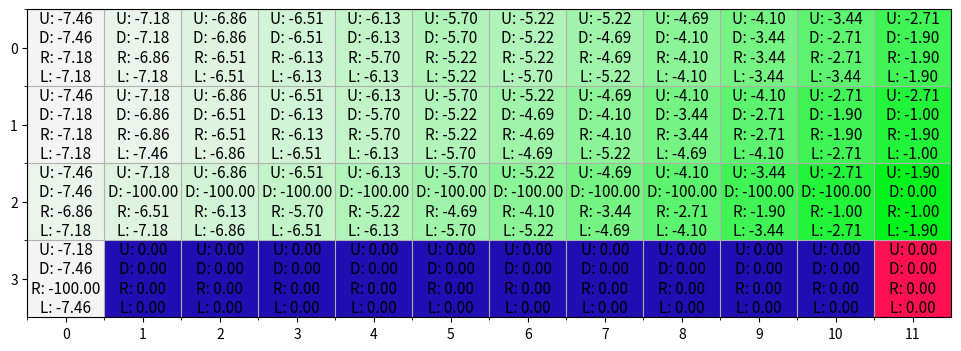
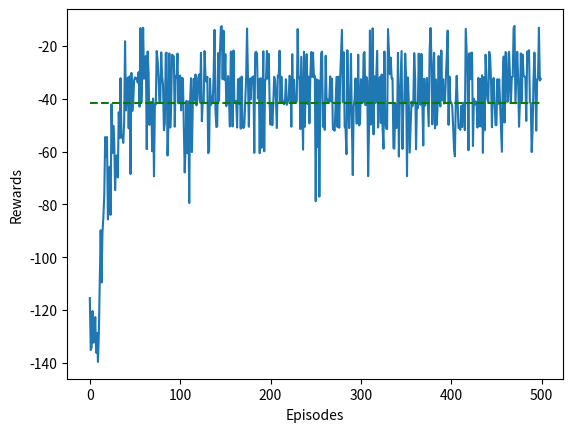
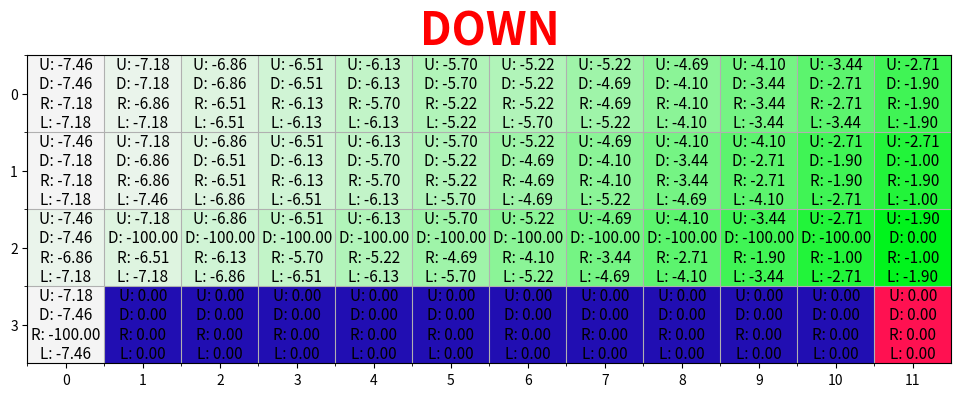

Write Python code to recreate these figures, in order.

# coding: utf-8

# In[1]:


#get_ipython().run_line_magic('matplotlib', '')
import numpy as np
import pandas as pd
import matplotlib.pyplot as plt
from matplotlib.colors import hsv_to_rgb


# In[2]:


def change_range(values, vmin=0, vmax=1):
    start_zero = values - np.min(values)
    return (start_zero / (np.max(start_zero) + 1e-7)) * (vmax - vmin) + vmin


# In[3]:


class GridWorld:
    terrain_color = dict(normal=[127/360, 0, 96/100],
                         objective=[26/360, 100/100, 100/100],
                         cliff=[247/360, 92/100, 70/100],
                         player=[344/360, 93/100, 100/100])
        
    def __init__(self):
        self.player = None
        self._create_grid()  
        self._draw_grid()
        
    def _create_grid(self, initial_grid=None):
        self.grid = self.terrain_color['normal'] * np.ones((4, 12, 3))
        self._add_objectives(self.grid)
        
    def _add_objectives(self, grid):
        grid[-1, 1:11] = self.terrain_color['cliff']
        grid[-1, -1] = self.terrain_color['objective']
        
    def _draw_grid(self):
        self.fig, self.ax = plt.subplots(figsize=(12, 4))
        self.ax.grid(which='minor')       
        self.q_texts = [self.ax.text(*self._id_to_position(i)[::-1], '0',
                                     fontsize=11, verticalalignment='center', 
                                     horizontalalignment='center') for i in range(12 * 4)]     
         
        self.im = self.ax.imshow(hsv_to_rgb(self.grid), cmap='terrain',
                                 interpolation='nearest', vmin=0, vmax=1)        
        self.ax.set_xticks(np.arange(12))
        self.ax.set_xticks(np.arange(12) - 0.5, minor=True)
        self.ax.set_yticks(np.arange(4))
        self.ax.set_yticks(np.arange(4) - 0.5, minor=True)
        
    def reset(self):
        self.player = (3, 0)        
        return self._position_to_id(self.player)
    
    def step(self, action):
        # Possible actions
        if action == 0 and self.player[0] > 0:
            self.player = (self.player[0] - 1, self.player[1])
        if action == 1 and self.player[0] < 3:
            self.player = (self.player[0] + 1, self.player[1])
        if action == 2 and self.player[1] < 11:
            self.player = (self.player[0], self.player[1] + 1)
        if action == 3 and self.player[1] > 0:
            self.player = (self.player[0], self.player[1] - 1)
            
        # Rules
        if all(self.grid[self.player] == self.terrain_color['cliff']):
            reward = -100
            done = True
        elif all(self.grid[self.player] == self.terrain_color['objective']):
            reward = 0
            done = True
        else:
            reward = -1
            done = False
            
        return self._position_to_id(self.player), reward, done
    
    def _position_to_id(self, pos):
        ''' Maps a position in x,y coordinates to a unique ID '''
        return pos[0] * 12 + pos[1]
    
    def _id_to_position(self, idx):
        return (idx // 12), (idx % 12)
        
    def render(self, q_values=None, action=None, max_q=False, colorize_q=False):
        assert self.player is not None, 'You first need to call .reset()'  
        
        if colorize_q:
            assert q_values is not None, 'q_values must not be None for using colorize_q'            
            grid = self.terrain_color['normal'] * np.ones((4, 12, 3))
            values = change_range(np.max(q_values, -1)).reshape(4, 12)
            grid[:, :, 1] = values
            self._add_objectives(grid)
        else:            
            grid = self.grid.copy()
            
        grid[self.player] = self.terrain_color['player']       
        self.im.set_data(hsv_to_rgb(grid))
               
        if q_values is not None:
            xs = np.repeat(np.arange(12), 4)
            ys = np.tile(np.arange(4), 12)  
            
            for i, text in enumerate(self.q_texts):
                if max_q:
                    q = max(q_values[i])    
                    txt = '{:.2f}'.format(q)
                    text.set_text(txt)
                else:                
                    actions = ['U', 'D', 'R', 'L']
                    txt = '\n'.join(['{}: {:.2f}'.format(k, q) for k, q in zip(actions, q_values[i])])
                    text.set_text(txt)
                
        if action is not None:
            self.ax.set_title(action, color='r', weight='bold', fontsize=32)

        plt.pause(0.000001)


# In[4]:


UP = 0
DOWN = 1
RIGHT = 2
LEFT = 3
actions = ['UP', 'DOWN', 'RIGHT', 'LEFT']


# In[5]:


env = GridWorld()


# In[6]:


# The number of states in simply the number of "squares" in our grid world, in this case 4 * 12
num_states = 4 * 12
# We have 4 possible actions, up, down, right and left
num_actions = 4

q_values = np.zeros((num_states, num_actions))


# In[7]:


df = pd.DataFrame(q_values, columns=[' up ', 'down', 'right', 'left'])
df.index.name = 'States'


# In[8]:


df.head()


# In[9]:


def egreedy_policy(q_values, state, epsilon=0.1):
    ''' 
    Choose an action based on a epsilon greedy policy.    
    A random action is selected with epsilon probability, else select the best action.    
    '''
    if np.random.random() < epsilon:
        return np.random.choice(4)
    else:
        return np.argmax(q_values[state])


# In[10]:


def q_learning(env, num_episodes=500, render=True, exploration_rate=0.1,
               learning_rate=0.5, gamma=0.9):    
    q_values = np.zeros((num_states, num_actions))
    ep_rewards = []
    
    for _ in range(num_episodes):
        state = env.reset()    
        done = False
        reward_sum = 0

        while not done:            
            # Choose action        
            action = egreedy_policy(q_values, state, exploration_rate)
            # Do the action
            next_state, reward, done = env.step(action)
            reward_sum += reward
            # Update q_values       
            td_target = reward + 0.9 * np.max(q_values[next_state])
            td_error = td_target - q_values[state][action]
            q_values[state][action] += learning_rate * td_error
            # Update state
            state = next_state

            if render:
                env.render(q_values, action=actions[action], colorize_q=True)
            
        ep_rewards.append(reward_sum)
    
    return ep_rewards, q_values


# In[11]:


q_learning_rewards, q_values = q_learning(env, gamma=0.9, learning_rate=1, render=False)


# In[12]:


env.render(q_values, colorize_q=True)


# In[13]:


np.mean(q_learning_rewards)


# In[14]:


q_learning_rewards, _ = zip(*[q_learning(env, render=False, exploration_rate=0.1,
                                         learning_rate=1) for _ in range(10)])
avg_rewards = np.mean(q_learning_rewards, axis=0)
mean_reward = [np.mean(avg_rewards)] * len(avg_rewards)

fig, ax = plt.subplots()
ax.set_xlabel('Episodes')
ax.set_ylabel('Rewards')
ax.plot(avg_rewards)
ax.plot(mean_reward, 'g--')

print('Mean Reward: {}'.format(mean_reward[0]))


# In[15]:


def play(q_values):
    env = GridWorld()
    state = env.reset()
    done = False

    while not done:    
        # Select action
        action = egreedy_policy(q_values, state, 0.0)
        # Do the action
        next_state, reward, done = env.step(action)  

        # Update state and action        
        state = next_state  
        
        env.render(q_values=q_values, action=actions[action], colorize_q=True)
        


# In[16]:


play(q_values)

